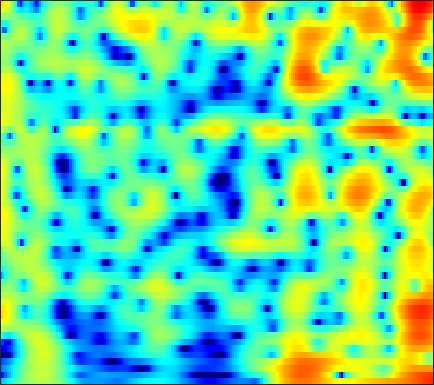

The table this chart was drawn from, first rows:
-8.816, -7.9674, -6.8705, -5.8221, -5.0635, -4.0963, -3.1758, -2.5222, -1.7036, -0.95408, -0.27519, 0.18228, 0.72337, 1.1895, 1.4882, 1.8122, 2.0506, 2.1754, 2.2761, 2.2931, 2.2256, 2.1226, 1.9124, 1.6155
-18.33, -15.55, -12.56, -10.14, -8.569, -6.731, -5.126, -4.051, -2.766, -1.634, -0.6377, 0.02187, 0.7929, 1.439, 1.847, 2.288, 2.617, 2.788, 2.916, 2.93, 2.829, 2.679, 2.37, 1.939
-11.44, -10.82, -9.81, -8.649, -7.72, -6.457, -5.202, -4.284, -3.114, -2.025, -1.022, -0.3344, 0.4883, 1.193, 1.647, 2.149, 2.529, 2.733, 2.893, 2.933, 2.85, 2.705, 2.403, 1.981
-13.38, -12.96, -12.11, -10.94, -9.917, -8.446, -6.928, -5.792, -4.334, -2.965, -1.706, -0.84, 0.1968, 1.09, 1.667, 2.306, 2.799, 3.066, 3.291, 3.366, 3.291, 3.134, 2.792, 2.299
-25.21, -29.26, -37.1, -24.75, -19.56, -14.87, -11.36, -9.191, -6.709, -4.618, -2.83, -1.654, -0.2895, 0.8558, 1.579, 2.373, 2.982, 3.319, 3.613, 3.732, 3.678, 3.524, 3.172, 2.649
-18.04, -17.6, -16.79, -15.55, -14.33, -12.36, -10.22, -8.617, -6.527, -4.579, -2.832, -1.655, -0.2683, 0.9058, 1.643, 2.445, 3.046, 3.367, 3.629, 3.705, 3.603, 3.41, 3.009, 2.45
-12.93, -14.54, -16.89, -18.32, -17.12, -13.66, -10.24, -8.03, -5.534, -3.413, -1.628, -0.4874, 0.7998, 1.843, 2.475, 3.123, 3.566, 3.764, 3.855, 3.753, 3.47, 3.137, 2.538, 1.771
-3.962, -4.942, -6.067, -6.609, -6.431, -5.484, -4.118, -3.012, -1.609, -0.3594, 0.7222, 1.414, 2.178, 2.768, 3.104, 3.394, 3.514, 3.494, 3.311, 2.954, 2.42, 1.899, 1.038, -0.02183
2.535, 2.091, 1.596, 1.22, 1.026, 0.8828, 0.8558, 0.8938, 1.012, 1.168, 1.326, 1.44, 1.563, 1.63, 1.636, 1.567, 1.389, 1.174, 0.7742, 0.214, -0.504, -1.154, -2.175, -3.363
5.459, 5.019, 4.407, 3.777, 3.284, 2.617, 1.951, 1.457, 0.8243, 0.2575, -0.2019, -0.4661, -0.6709, -0.7748, -0.8125, -0.885, -1.048, -1.252, -1.674, -2.295, -3.128, -3.896, -5.101, -6.494
7.208, 6.739, 6.002, 5.122, 4.356, 3.156, 1.72, 0.4395, -1.551, -3.793, -5.894, -6.754, -6.395, -5.121, -4.159, -3.167, -2.595, -2.447, -2.598, -3.14, -4.058, -4.968, -6.531, -8.537
6.93, 6.62, 6.059, 5.314, 4.608, 3.413, 1.889, 0.4784, -1.843, -4.767, -8.018, -9.338, -8.051, -5.667, -4.224, -2.91, -2.175, -1.949, -2.075, -2.622, -3.607, -4.644, -6.451, -8.736
4.227, 4.332, 4.297, 4.041, 3.718, 3.116, 2.377, 1.766, 0.9045, 0.106, -0.4935, -0.7878, -0.9028, -0.813, -0.6678, -0.4753, -0.4022, -0.4657, -0.7577, -1.326, -2.221, -3.12, -4.591, -6.441
1.286, 1.849, 2.275, 2.379, 2.297, 2.014, 1.558, 1.142, 0.5623, 0.06262, -0.2419, -0.3237, -0.2331, 0.03721, 0.3, 0.6493, 0.8922, 0.984, 0.9368, 0.6757, 0.2063, -0.2925, -1.108, -2.099
-0.0405, 0.4684, 0.8934, 1.065, 0.9771, 0.5582, -0.3072, -1.245, -2.873, -4.861, -6.308, -6.171, -4.418, -2.289, -0.9155, 0.5312, 1.569, 2.094, 2.521, 2.649, 2.543, 2.301, 1.789, 1.137
-2.721, -2.08, -1.214, -0.5648, -0.3277, -0.397, -0.9544, -1.757, -3.446, -5.911, -8.118, -7.825, -5.006, -2.135, -0.4322, 1.263, 2.43, 3.029, 3.51, 3.686, 3.563, 3.314, 2.779, 2.015
-10.74, -7.405, -4.492, -2.639, -1.683, -0.8498, -0.3673, -0.2081, -0.1505, -0.1158, -0.0003128, 0.2168, 0.7045, 1.325, 1.795, 2.369, 2.797, 2.998, 3.08, 2.953, 2.609, 2.228, 1.534, 0.608
-5.446, -4.544, -3.184, -1.984, -1.214, -0.3568, 0.2921, 0.6799, 1.095, 1.443, 1.715, 1.905, 2.125, 2.303, 2.393, 2.45, 2.397, 2.275, 1.988, 1.551, 0.9675, 0.4349, -0.4042, -1.349
-2.206, -1.756, -1.104, -0.4264, 0.05837, 0.6483, 1.136, 1.446, 1.789, 2.044, 2.259, 2.381, 2.488, 2.518, 2.484, 2.323, 2.026, 1.7, 1.117, 0.3571, -0.5703, -1.387, -2.562, -3.76
-1.875, -0.9031, 0.1001, 0.8359, 1.241, 1.596, 1.815, 1.915, 2.014, 2.105, 2.23, 2.341, 2.486, 2.582, 2.595, 2.47, 2.154, 1.759, 0.9945, -0.09633, -1.543, -2.884, -5.08, -7.768
0.0851, 1.16, 2.042, 2.447, 2.46, 2.135, 1.518, 0.9224, 0.1362, -0.3123, -0.1867, 0.2489, 1.055, 1.828, 2.268, 2.622, 2.641, 2.432, 1.831, 0.8403, -0.5994, -1.997, -4.435, -7.654
4.102, 4.122, 3.975, 3.498, 2.872, 1.593, -0.4047, -2.613, -7.285, -18.01, -12.74, -6.894, -2.806, -0.4358, 0.6965, 1.637, 2.072, 2.129, 1.888, 1.341, 0.5093, -0.2847, -1.458, -2.677
5.08, 4.779, 4.246, 3.502, 2.803, 1.659, 0.2601, -0.9019, -2.453, -3.464, -3.508, -2.995, -1.982, -1.02, -0.4256, 0.1152, 0.372, 0.383, 0.1828, -0.2467, -0.861, -1.407, -2.192, -2.977
5.202, 4.903, 4.383, 3.76, 3.206, 2.398, 1.56, 0.9348, 0.1819, -0.393, -0.7553, -0.875, -0.8934, -0.8146, -0.7473, -0.703, -0.7784, -0.9454, -1.345, -1.966, -2.796, -3.546, -4.686, -5.858
5.554, 5.296, 4.842, 4.25, 3.71, 2.893, 2.002, 1.315, 0.4435, -0.347, -0.948, -1.23, -1.396, -1.35, -1.266, -1.161, -1.157, -1.28, -1.674, -2.403, -3.517, -4.683, -6.819, -9.921
5.862, 5.686, 5.255, 4.554, 3.894, 2.803, 1.461, 0.3113, -1.403, -3.291, -4.911, -5.544, -5.208, -4.003, -2.995, -1.843, -1.058, -0.7237, -0.6255, -0.9257, -1.67, -2.502, -3.996, -5.876
5.235, 5.125, 4.603, 3.763, 2.926, 1.557, -0.1023, -1.625, -4.119, -7.636, -13.4, -19.59, -12.85, -7.219, -4.616, -2.245, -0.7045, 0.04801, 0.6243, 0.8014, 0.6378, 0.3245, -0.268, -0.9574
4.549, 4.16, 3.274, 2.015, 0.8263, -0.9067, -2.67, -3.818, -4.999, -5.62, -5.688, -5.372, -4.378, -2.963, -1.842, -0.4963, 0.5842, 1.186, 1.702, 1.9, 1.839, 1.627, 1.168, 0.5317
4.968, 4.132, 2.681, 0.6342, -1.369, -4.947, -10.17, -14.68, -12.68, -8.126, -5.161, -3.532, -1.786, -0.4045, 0.4927, 1.461, 2.172, 2.543, 2.815, 2.808, 2.548, 2.178, 1.483, 0.5258
5.137, 4.243, 2.747, 0.9294, -0.6684, -3.068, -5.404, -6.53, -6.449, -4.958, -3.194, -1.979, -0.5717, 0.5776, 1.272, 1.982, 2.452, 2.63, 2.642, 2.409, 1.893, 1.336, 0.3458, -0.9025
5.03, 4.236, 2.977, 1.589, 0.5105, -0.8345, -1.928, -2.425, -2.644, -2.289, -1.573, -0.8958, 0.0122, 0.8548, 1.363, 1.861, 2.12, 2.143, 1.931, 1.45, 0.6922, -0.05295, -1.281, -2.75
5.488, 4.687, 3.39, 1.754, 0.3615, -1.728, -3.779, -4.931, -5.103, -3.915, -2.23, -1.012, 0.3722, 1.423, 2.006, 2.497, 2.656, 2.574, 2.189, 1.466, 0.4338, -0.554, -2.132, -4.044
5.656, 4.935, 3.661, 1.929, 0.2412, -2.794, -7.458, -12.81, -13.11, -6.575, -2.771, -0.8731, 0.9183, 2.098, 2.682, 3.103, 3.159, 2.967, 2.418, 1.505, 0.2303, -0.9879, -2.998, -5.494
4.343, 3.893, 3.098, 2.148, 1.309, 0.1624, -0.8594, -1.361, -1.427, -0.9103, -0.01993, 0.6715, 1.488, 2.093, 2.37, 2.504, 2.363, 2.061, 1.383, 0.3967, -0.9495, -2.22, -4.293, -6.909
2.581, 2.371, 2.055, 1.696, 1.444, 1.137, 0.9412, 0.8695, 0.9295, 1.128, 1.405, 1.628, 1.894, 2.066, 2.11, 2.024, 1.742, 1.399, 0.7348, -0.1566, -1.312, -2.347, -3.964, -5.873
0.4718, 0.4424, 0.3914, 0.3421, 0.3627, 0.4677, 0.6671, 0.8813, 1.181, 1.516, 1.803, 1.984, 2.15, 2.215, 2.195, 2.056, 1.774, 1.47, 0.9366, 0.2352, -0.6033, -1.31, -2.365, -3.453
-1.951, -1.94, -2.208, -2.443, -2.427, -1.915, -1.03, -0.2761, 0.6399, 1.345, 1.859, 2.113, 2.307, 2.374, 2.349, 2.238, 2.048, 1.835, 1.458, 0.9435, 0.3129, -0.24, -1.015, -1.786
-1.519, -2.311, -4.741, -9.693, -14.21, -8.515, -3.42, -1.126, 0.8239, 1.908, 2.404, 2.488, 2.376, 2.162, 2.028, 1.97, 2.015, 2.046, 1.964, 1.68, 1.091, 0.4396, -0.6495, -1.919
3.516, 2.735, 1.294, -0.1392, -0.7261, -0.1547, 1.186, 2.091, 2.818, 2.937, 2.36, 1.472, -0.3214, -2.507, -3.606, -3.116, -1.389, -0.2037, 0.801, 1.112, 0.7188, -0.04593, -1.895, -5.072
5.096, 4.732, 4.199, 3.747, 3.459, 3.193, 2.972, 2.76, 2.274, 1.421, 0.04358, -1.452, -4.304, -8.506, -11.51, -9.776, -6.069, -4.176, -2.627, -1.975, -1.96, -2.336, -3.281, -4.622
4.653, 4.505, 4.257, 3.942, 3.698, 3.302, 2.837, 2.414, 1.736, 0.8783, -0.1265, -0.9777, -2.134, -3.164, -3.684, -3.951, -3.814, -3.585, -3.288, -3.123, -3.161, -3.329, -3.671, -4.089
3.954, 3.996, 3.975, 3.827, 3.643, 3.299, 2.844, 2.43, 1.804, 1.099, 0.3381, -0.2398, -0.9922, -1.652, -2.079, -2.521, -2.839, -3.013, -3.205, -3.358, -3.545, -3.698, -3.945, -4.221
3.543, 3.809, 3.978, 3.975, 3.838, 3.528, 3.066, 2.635, 1.963, 1.224, 0.4237, -0.1764, -0.9508, -1.652, -2.123, -2.658, -3.095, -3.372, -3.687, -3.97, -4.199, -4.337, -4.503, -4.667
3.936, 4.32, 4.565, 4.561, 4.413, 4.021, 3.428, 2.868, 1.956, 0.9006, -0.2375, -1.112, -2.209, -3.156, -3.709, -4.262, -4.657, -4.908, -5.218, -5.552, -5.822, -5.968, -5.998, -5.863
5.06, 5.331, 5.485, 5.364, 5.126, 4.57, 3.753, 2.955, 1.636, -0.03054, -2.028, -3.736, -6.126, -8.041, -8.611, -8.358, -7.811, -7.605, -7.81, -8.522, -9.653, -10.4, -10.44, -9.233
5.651, 5.792, 5.832, 5.654, 5.333, 4.675, 3.732, 2.797, 1.279, -0.6777, -3.256, -5.835, -10.84, -20.26, -19.47, -12.29, -9.228, -8.261, -8.263, -9.633, -13.04, -18.12, -20.82, -12.47
4.191, 4.534, 4.723, 4.614, 4.296, 3.601, 2.618, 1.747, 0.4407, -0.9074, -2.283, -3.295, -4.497, -5.237, -5.321, -4.939, -4.338, -3.991, -3.817, -4.044, -4.407, -4.589, -4.404, -3.639
0.5916, 1.602, 2.231, 2.157, 1.745, 0.7064, -0.8363, -2.174, -3.986, -5.075, -5.08, -4.563, -3.71, -2.857, -2.291, -1.59, -1, -0.6284, -0.2207, 0.06737, 0.2889, 0.4511, 0.6799, 0.9277
-0.3147, 0.3327, 0.6375, 0.2969, -0.3513, -1.868, -4.324, -7.057, -13.45, -29.58, -12.65, -8.455, -5.222, -3.186, -2.089, -0.9748, -0.1436, 0.3521, 0.8782, 1.306, 1.634, 1.834, 2.048, 2.203
1.27, 1.173, 0.8904, 0.3846, -0.2078, -1.252, -2.554, -3.612, -4.907, -5.499, -5.127, -4.402, -3.27, -2.224, -1.54, -0.7936, -0.1842, 0.1998, 0.6294, 0.9973, 1.314, 1.511, 1.713, 1.83
2.389, 2.061, 1.62, 1.177, 0.8206, 0.313, -0.2069, -0.5884, -0.9912, -1.26, -1.348, -1.327, -1.237, -1.108, -1.019, -0.9041, -0.7848, -0.6742, -0.4588, -0.1875, 0.1443, 0.396, 0.6875, 0.871
2.545, 2.145, 1.744, 1.473, 1.372, 1.291, 1.213, 1.131, 1.015, 0.8414, 0.6027, 0.3646, -0.04097, -0.565, -1.048, -1.758, -2.463, -2.861, -3.015, -2.629, -1.865, -1.202, -0.3838, 0.2258
0.5598, -0.1438, -0.4392, -0.08387, 0.4128, 1.131, 1.73, 2.064, 2.276, 2.27, 2.013, 1.659, 0.9449, -0.1275, -1.22, -3.225, -6.129, -9.101, -12.43, -9.299, -5.232, -2.985, -0.8546, 0.5633
-6.704, -12.13, -12.26, -5.883, -3.089, -0.674, 0.8083, 1.508, 2.029, 2.184, 2.03, 1.724, 1.053, 0.06215, -0.916, -2.621, -4.78, -6.53, -7.829, -6.381, -3.782, -1.98, -0.05847, 1.328
-3.831, -4.803, -4.827, -3.506, -2.341, -1.028, -0.155, 0.2239, 0.4953, 0.5007, 0.3241, 0.07356, -0.3959, -0.9699, -1.448, -2.078, -2.58, -2.762, -2.673, -2.109, -1.189, -0.4056, 0.631, 1.513
0.8088, 0.7626, 0.6229, 0.5076, 0.3898, 0.07471, -0.3572, -0.723, -1.245, -1.697, -2.079, -2.343, -2.729, -3.195, -3.564, -3.928, -4.013, -3.808, -3.149, -2.229, -1.147, -0.3358, 0.6624, 1.52
4.641, 4.449, 3.913, 3.039, 2.139, 0.5394, -1.554, -3.354, -5.738, -6.844, -6.526, -6.088, -5.96, -6.639, -7.701, -9.658, -10.97, -10.19, -7.491, -4.803, -2.678, -1.4, -0.035, 1.019
6.996, 6.59, 5.784, 4.56, 3.308, 1.087, -2.112, -5.482, -12.29, -15.18, -9.98, -7.989, -7.135, -7.744, -9.107, -12.29, -15.54, -14.2, -10.07, -6.947, -4.73, -3.451, -2.113, -1.114
